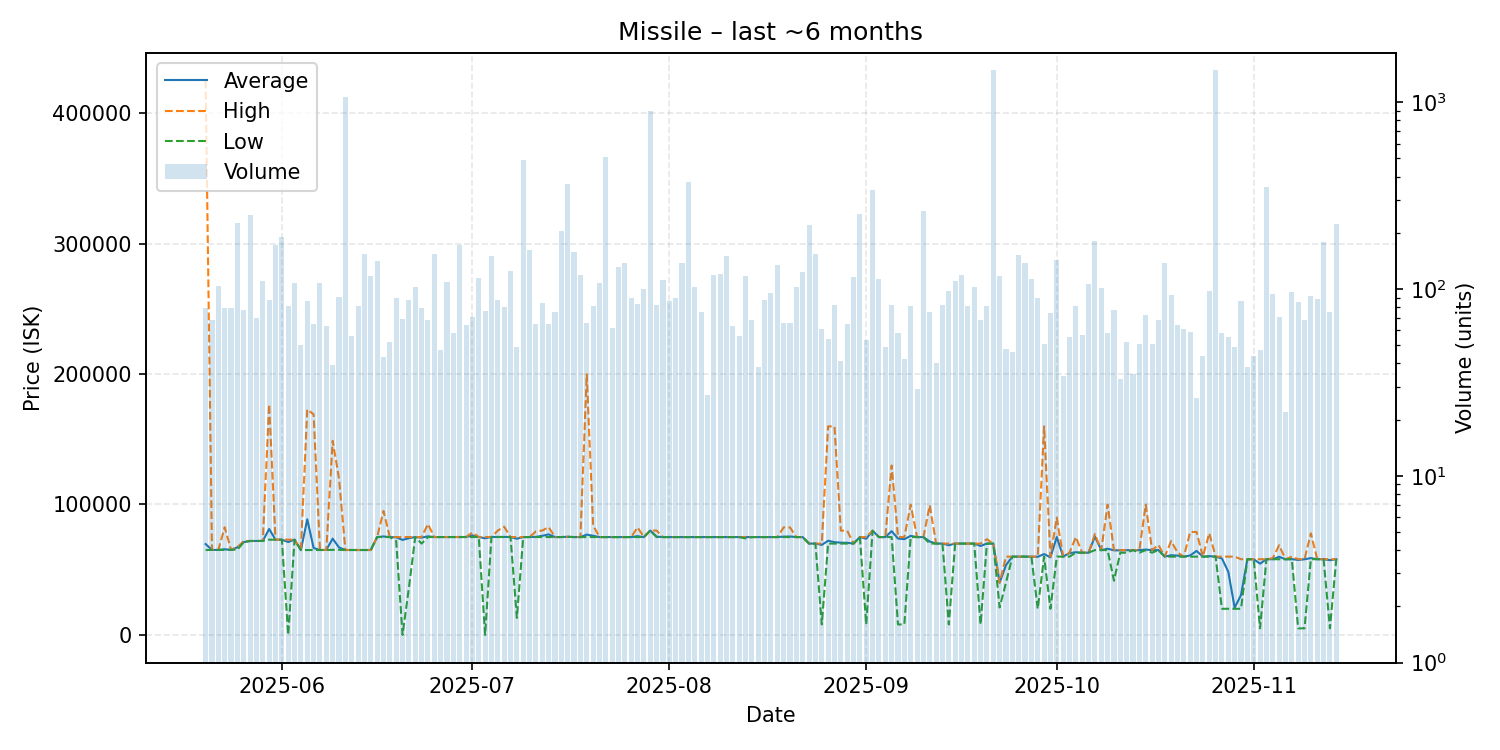

The data file committed next to this chart (first rows):
date, average, highest, lowest, order_count, volume
2025-05-20, 69654, 425000, 65090, 32, 79
2025-05-21, 65128, 65140, 65120, 41, 68
2025-05-22, 65150, 65150, 65150, 27, 104
2025-05-23, 65618, 82500, 65180, 37, 79
2025-05-24, 65222, 65300, 65190, 37, 79
2025-05-25, 67100, 67100, 65300, 45, 226
2025-05-26, 71157, 72000, 71120, 36, 77
2025-05-27, 72000, 72000, 72000, 31, 249
2025-05-28, 72021, 72030, 72020, 40, 70
2025-05-29, 72030, 72040, 72030, 47, 110
2025-05-30, 81234, 176900, 73000, 36, 87
2025-05-31, 73000, 73000, 73000, 54, 173
2025-06-01, 73000, 73000, 73000, 58, 190
2025-06-02, 71202, 73000, 1.0, 42, 81
2025-06-03, 73020, 73020, 73020, 40, 108
2025-06-04, 65035, 65040, 65030, 26, 50
2025-06-05, 88612, 172900, 65040, 29, 86
2025-06-06, 66656, 169100, 65060, 49, 65
2025-06-07, 65060, 65060, 65060, 57, 108
2025-06-08, 65140, 65150, 65120, 39, 63
2025-06-09, 73796, 148850, 65220, 28, 39
2025-06-10, 67034, 119900, 65250, 37, 91
2025-06-11, 65090, 65090, 65090, 41, 1061
2025-06-12, 65080, 65080, 65080, 31, 56
2025-06-13, 65080, 65080, 65080, 32, 81
2025-06-14, 65080, 65080, 65080, 36, 153
2025-06-15, 65080, 65080, 65080, 34, 117
2025-06-16, 75010, 75010, 75010, 36, 142
2025-06-17, 75475, 95000, 75010, 29, 43
2025-06-18, 75010, 75010, 75010, 28, 52
2025-06-19, 74852, 75010, 71990, 31, 89
2025-06-20, 72836, 75010, 1.0, 38, 69
2025-06-21, 74113, 75010, 35996, 54, 87
2025-06-22, 75010, 75010, 75010, 41, 102
2025-06-23, 74590, 75010, 70000, 50, 79
2025-06-24, 75588, 84960, 75000, 32, 68
2025-06-25, 75010, 75010, 75010, 37, 154
2025-06-26, 75010, 75010, 75010, 25, 47
2025-06-27, 75010, 75010, 75010, 32, 109
2025-06-28, 75044, 75050, 75040, 30, 58
2025-06-29, 75060, 75060, 75060, 54, 173
2025-06-30, 75054, 75060, 75050, 48, 64
2025-07-01, 76220, 78490, 75060, 33, 71
2025-07-02, 75060, 75060, 75060, 37, 114
2025-07-03, 74073, 75060, 1.0, 35, 76
2025-07-04, 75060, 75060, 75060, 43, 150
2025-07-05, 75117, 80000, 75060, 32, 87
2025-07-06, 75150, 82950, 75060, 42, 80
2025-07-07, 75010, 75010, 75010, 34, 125
2025-07-08, 73745, 75010, 13000, 38, 49
2025-07-09, 75010, 75010, 75010, 32, 492
2025-07-10, 75010, 75010, 75010, 45, 162
2025-07-11, 75162, 79400, 75030, 32, 65
2025-07-12, 75974, 80000, 75030, 30, 84
2025-07-13, 77072, 82670, 75030, 41, 65
2025-07-14, 75030, 75030, 75030, 23, 75
2025-07-15, 75030, 75030, 75030, 38, 205
2025-07-16, 75200, 75200, 75200, 26, 366
2025-07-17, 75010, 75010, 75010, 38, 158
2025-07-18, 75010, 75010, 75010, 30, 119
... 119 more rows
